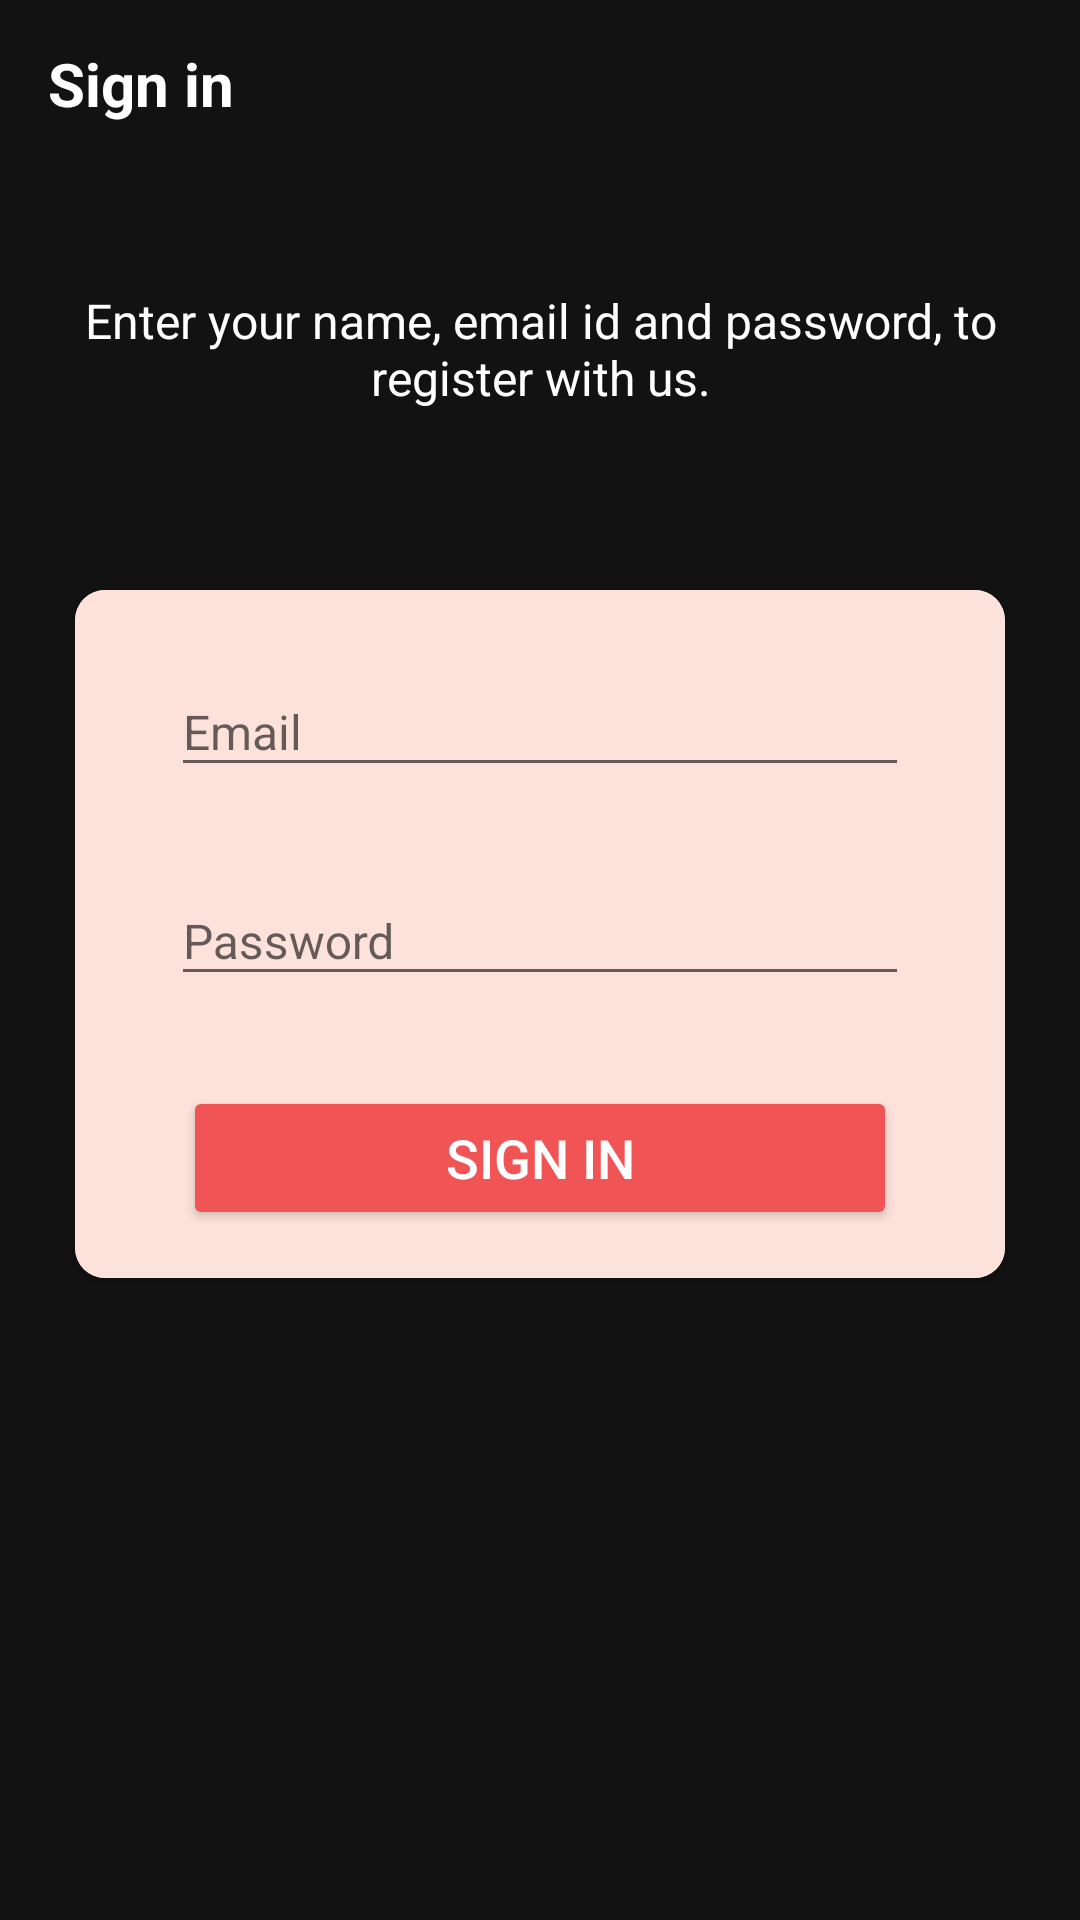

The Android layout XML behind this screen, and the referenced resources:
<!-- AndroidManifest.xml: activity theme SplashNoActionBar -->
<!-- res/layout/activity_sign_in.xml -->
<?xml version="1.0" encoding="utf-8"?>
<LinearLayout xmlns:android="http://schemas.android.com/apk/res/android"
    xmlns:app="http://schemas.android.com/apk/res-auto"
    xmlns:tools="http://schemas.android.com/tools"
    android:layout_width="match_parent"
    android:layout_height="match_parent"
    android:background="#121212"
    android:orientation="vertical"
    tools:context=".activities.SignInActivity">

    <androidx.appcompat.widget.Toolbar
        android:id="@+id/toolbar_sign_in_activity"
        android:layout_width="match_parent"
        android:layout_height="?attr/actionBarSize">

        <TextView
            android:id="@+id/tv_title"
            android:layout_width="match_parent"
            android:layout_height="match_parent"
            android:gravity="center_vertical"
            android:text="Sign in"
            android:textColor="@color/white"
            android:textSize="20sp"
            android:textStyle="bold" />

    </androidx.appcompat.widget.Toolbar>

    <LinearLayout
        android:layout_width="match_parent"
        android:layout_height="match_parent"
        android:layout_gravity="center"
        android:layout_marginTop="40sp"
        android:orientation="vertical">

        <TextView
            android:layout_width="match_parent"
            android:layout_height="wrap_content"
            android:gravity="center"
            android:text="Enter your name, email id and password, to register with us."
            android:textColor="@color/white"
            android:textSize="16sp" />

        <androidx.cardview.widget.CardView
            android:layout_width="match_parent"
            android:layout_height="wrap_content"
            android:layout_marginStart="25dp"
            android:layout_marginTop="60dp"
            android:layout_marginEnd="25dp"
            android:elevation="10dp"
            app:cardCornerRadius="10dp">

            <LinearLayout
                android:layout_width="match_parent"
                android:layout_height="wrap_content"
                android:orientation="vertical"
                android:padding="16dp"
                android:background="#FCE2DB">

                <com.google.android.material.textfield.TextInputLayout
                    android:layout_width="match_parent"
                    android:layout_height="wrap_content"
                    android:layout_marginStart="16dp"
                    android:layout_marginEnd="16dp">

                    <androidx.appcompat.widget.AppCompatEditText
                        android:id="@+id/et_email_signin"
                        android:layout_width="match_parent"
                        android:layout_height="wrap_content"
                        android:hint="Email"
                        android:inputType="textEmailAddress"
                        android:textSize="16sp" />
                </com.google.android.material.textfield.TextInputLayout>

                <com.google.android.material.textfield.TextInputLayout
                    android:layout_width="match_parent"
                    android:layout_height="wrap_content"
                    android:layout_marginStart="16dp"
                    android:layout_marginTop="20dp"
                    android:layout_marginEnd="16dp">

                    <androidx.appcompat.widget.AppCompatEditText
                        android:id="@+id/et_password_signin"
                        android:layout_width="match_parent"
                        android:layout_height="wrap_content"
                        android:hint="Password"
                        android:inputType="textPassword"
                        android:textSize="16sp" />
                </com.google.android.material.textfield.TextInputLayout>

                <Button
                    android:id="@+id/btn_sign_in"
                    android:layout_width="match_parent"
                    android:layout_height="wrap_content"
                    android:layout_gravity="center"
                    android:layout_marginStart="20dp"
                    android:layout_marginTop="30dp"
                    android:layout_marginEnd="20dp"
                    android:gravity="center"
                    android:foreground="?attr/selectableItemBackground"
                    android:paddingTop="8dp"
                    android:paddingBottom="8dp"
                    android:text="Sign in"
                    android:textColor="@color/white"
                    android:textSize="18sp"
                    android:backgroundTint="@color/red_shade"
                />
            </LinearLayout>
        </androidx.cardview.widget.CardView>
    </LinearLayout>
</LinearLayout>
<!-- resources referenced by this layout -->
<resources>
  <color name="red_shade">#F05454</color>
  <color name="white">#FFFFFFFF</color>
  <style name="SplashNoActionBar" parent="Theme.AppCompat.Light.NoActionBar">
          <item name="android:windowBackground">#121212</item>
          <item name="android:windowNoTitle">true</item>
          <item name="android:windowFullscreen">true</item>
          <item name="android:windowContentOverlay">@null</item>
          <item name="android:windowActionBar">false</item>
          <item name="colorAccent">#F05454</item>
      </style>
</resources>
